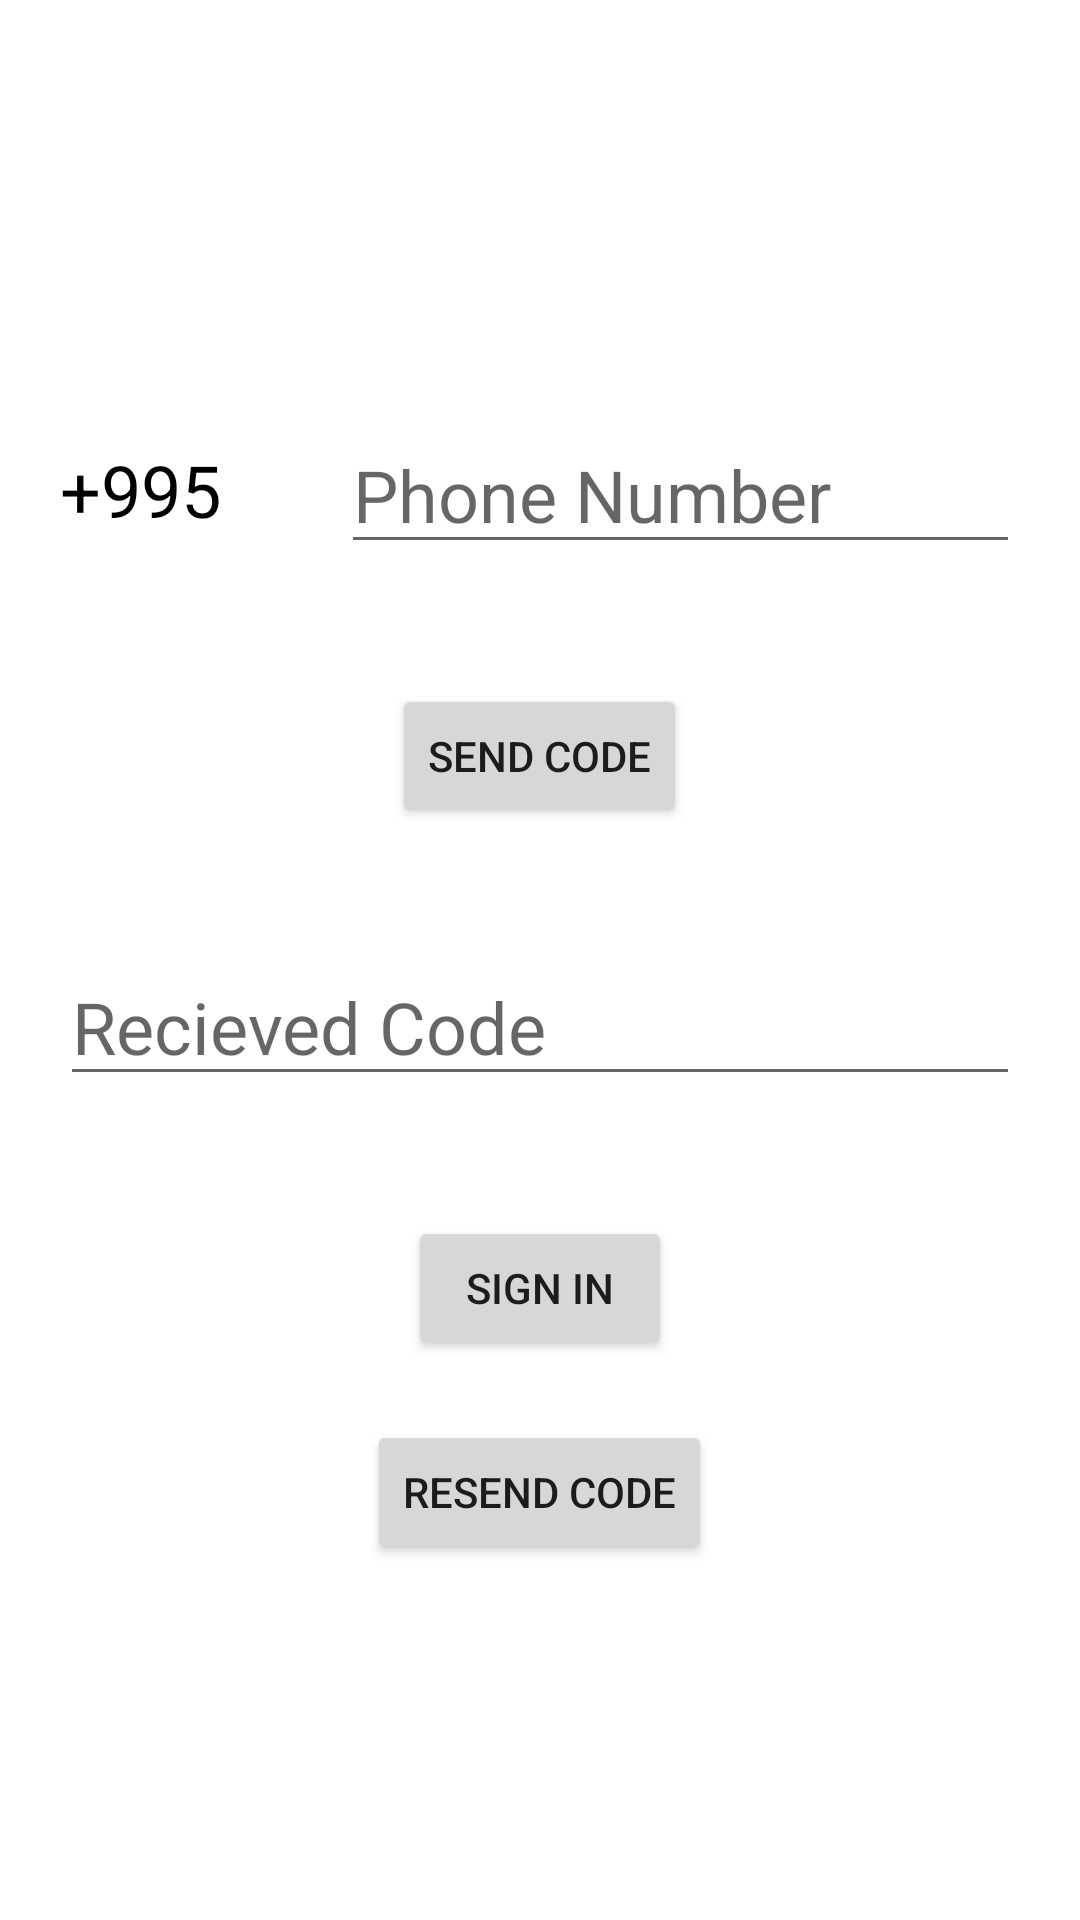

Reconstruct the res/layout file that produces this screen, plus the resources it refers to.
<!-- AndroidManifest.xml: application theme Theme.TechnicalTestImmersive -->
<!-- res/layout/fragment_phone_auth.xml -->
<?xml version="1.0" encoding="utf-8"?>
<androidx.appcompat.widget.LinearLayoutCompat xmlns:android="http://schemas.android.com/apk/res/android"
    xmlns:tools="http://schemas.android.com/tools"
    android:layout_width="match_parent"
    android:layout_height="match_parent"
    android:gravity="center"
    android:orientation="vertical"
    tools:context=".fragments.PhoneAuthFragment">

    <androidx.appcompat.widget.LinearLayoutCompat
        android:layout_width="match_parent"
        android:layout_height="wrap_content"
        android:gravity="center">

        <androidx.appcompat.widget.AppCompatTextView
            android:id="@+id/etPrefix"
            android:layout_width="wrap_content"
            android:layout_height="wrap_content"
            android:layout_margin="20dp"
            android:text="+995"
            android:textColor="#000000"
            android:textSize="24sp" />

        <androidx.appcompat.widget.AppCompatEditText
            android:id="@+id/etPhoneNumber"
            android:layout_width="match_parent"
            android:layout_height="wrap_content"
            android:layout_margin="20dp"
            android:hint="Phone Number"
            android:textSize="24sp" />

    </androidx.appcompat.widget.LinearLayoutCompat>

    <androidx.appcompat.widget.AppCompatButton
        android:id="@+id/btnSend"
        android:layout_width="wrap_content"
        android:layout_height="wrap_content"
        android:layout_margin="20dp"
        android:text="Send Code" />

    <androidx.appcompat.widget.AppCompatEditText
        android:id="@+id/etRecievedCode"
        android:layout_width="match_parent"
        android:layout_height="wrap_content"
        android:layout_margin="20dp"
        android:hint="Recieved Code"
        android:textSize="24sp" />

    <androidx.appcompat.widget.AppCompatButton
        android:id="@+id/btnSignIn"
        android:layout_width="wrap_content"
        android:layout_height="wrap_content"
        android:layout_margin="20dp"
        android:text="Sign In" />

    <androidx.appcompat.widget.AppCompatButton
        android:id="@+id/btnResend"
        android:layout_width="wrap_content"
        android:layout_height="wrap_content"
        android:text="Resend Code" />

</androidx.appcompat.widget.LinearLayoutCompat>
<!-- resources referenced by this layout -->
<resources>
  <style name="Theme.TechnicalTestImmersive" parent="Theme.MaterialComponents.DayNight.DarkActionBar">
          
          <item name="colorPrimary">@color/purple_500</item>
          <item name="colorPrimaryVariant">@color/purple_700</item>
          <item name="colorOnPrimary">@color/white</item>
          
          <item name="colorSecondary">@color/teal_200</item>
          <item name="colorSecondaryVariant">@color/teal_700</item>
          <item name="colorOnSecondary">@color/black</item>
          
          <item name="android:statusBarColor" tools:targetApi="l">?attr/colorPrimaryVariant</item>
          
      </style>
  <!-- not gathered from this repository: default colours our renderer supplied (Android Studio template values) -->
  <color name="purple_500">#FF6200EE</color>
  <color name="purple_700">#FF3700B3</color>
  <color name="teal_200">#FF03DAC5</color>
  <color name="teal_700">#FF018786</color>
  <color name="black">#FF000000</color>
  <color name="white">#FFFFFFFF</color>
</resources>
